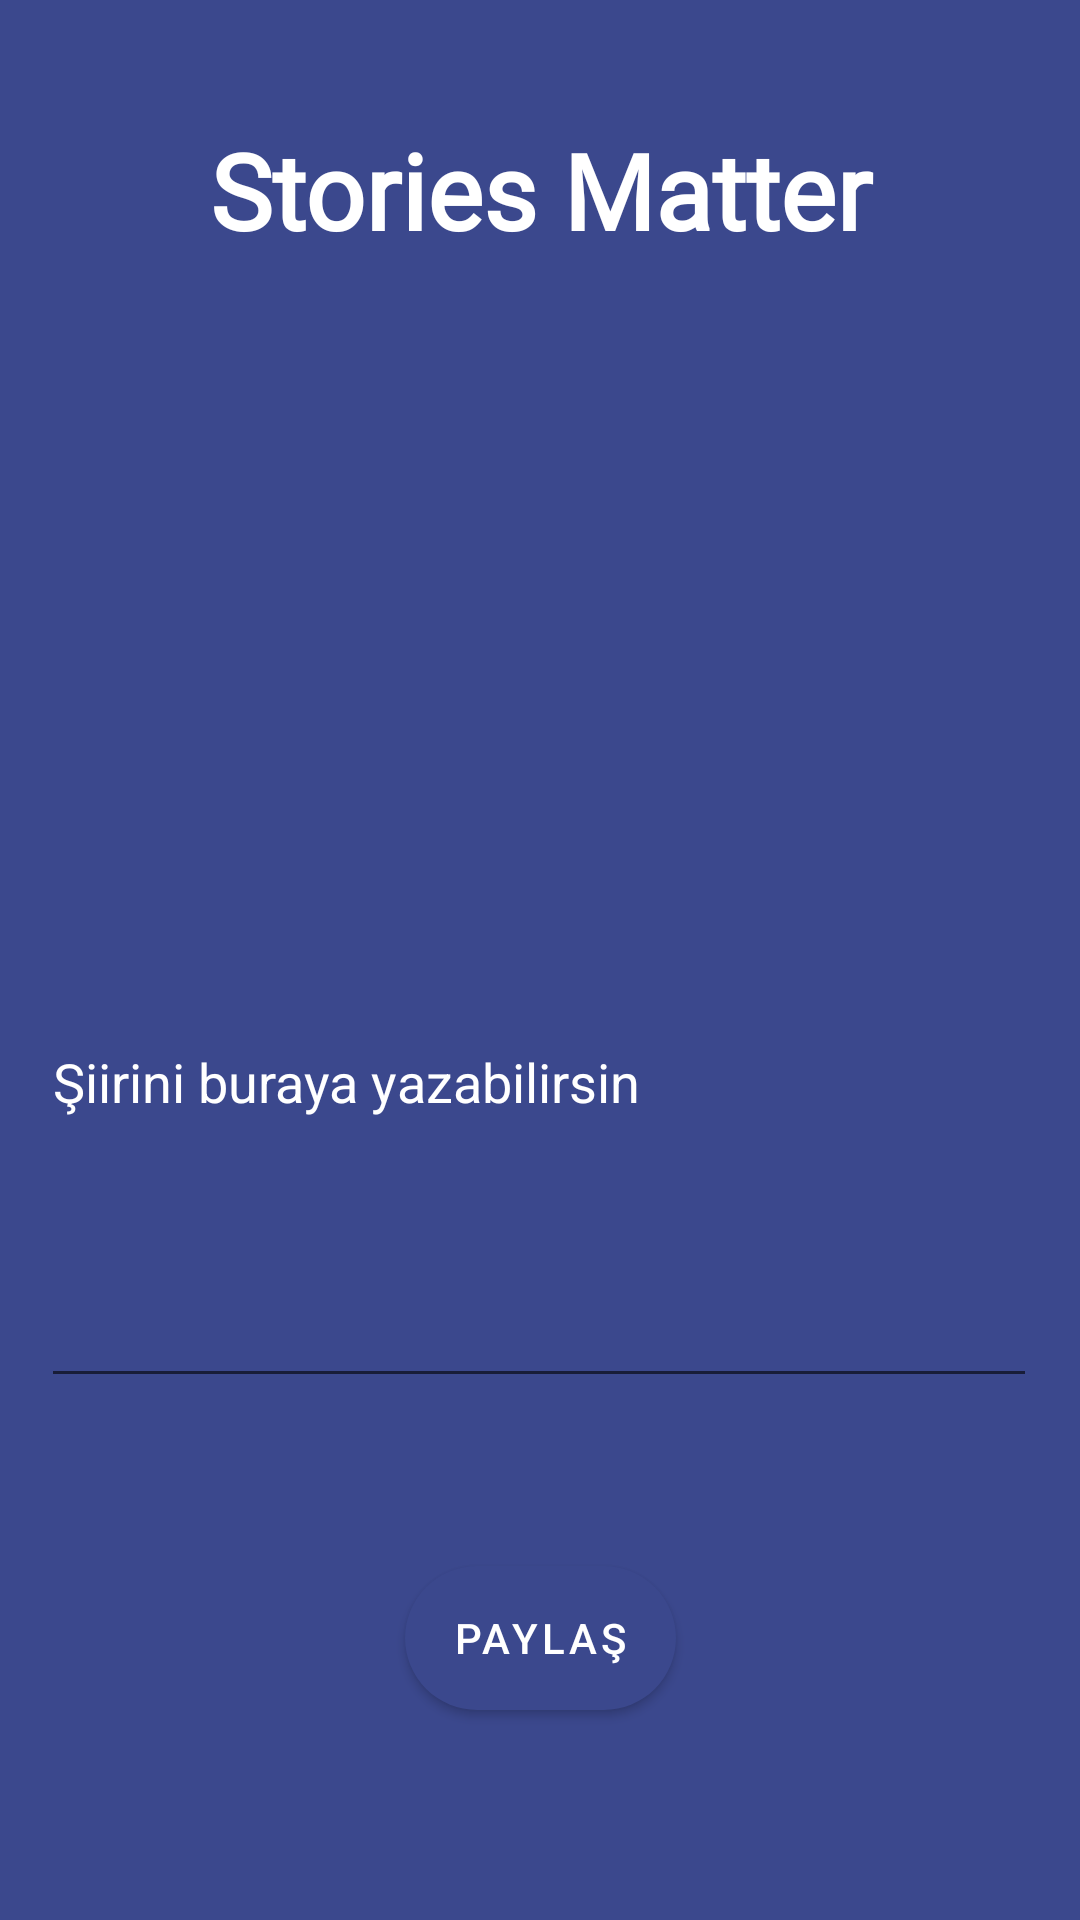

Produce the Android XML layout that renders to this screen, including the resource entries it uses.
<!-- AndroidManifest.xml: application theme Theme.Bards -->
<!-- res/layout/activity_siir_yaz.xml -->
<?xml version="1.0" encoding="utf-8"?>
<androidx.constraintlayout.widget.ConstraintLayout xmlns:android="http://schemas.android.com/apk/res/android"
    xmlns:app="http://schemas.android.com/apk/res-auto"
    xmlns:tools="http://schemas.android.com/tools"
    android:layout_width="match_parent"
    android:layout_height="match_parent"
    android:background="#3B488D"

    tools:context=".SiirYaz">

    <EditText
        android:id="@+id/txtsiir"
        android:layout_width="332dp"
        android:layout_height="214dp"
        android:layout_marginTop="252dp"
        android:ems="10"
        android:gravity="bottom|start|top"
        android:hint="Şiirini buraya yazabilirsin"
        android:inputType="textMultiLine"
        android:textColor="@color/white"
        android:textColorHint="@color/white"
        app:layout_constraintEnd_toEndOf="parent"
        app:layout_constraintHorizontal_bias="0.493"
        app:layout_constraintStart_toStartOf="parent"
        app:layout_constraintTop_toTopOf="parent" />

    <Button
        android:id="@+id/btnpaylas"
        android:layout_width="wrap_content"
        android:layout_height="wrap_content"
        android:layout_marginTop="56dp"
        android:background="@drawable/custom_button"
        android:onClick="siirpaylas"
        android:text="Paylaş"
        android:textColor="@color/white"
        app:layout_constraintEnd_toEndOf="parent"
        app:layout_constraintStart_toStartOf="parent"
        app:layout_constraintTop_toBottomOf="@+id/txtsiir" />

    <TextView
        android:id="@+id/textView11"
        android:layout_width="344dp"
        android:layout_height="81dp"
        android:layout_marginTop="40dp"
        android:fontFamily="@font/almendra_sc"
        android:text="Stories Matter"
        android:textAlignment="center"
        android:textColor="@color/white"
        android:textSize="35sp"
        android:textStyle="bold"
        app:layout_constraintEnd_toEndOf="parent"
        app:layout_constraintHorizontal_bias="0.492"
        app:layout_constraintStart_toStartOf="parent"
        app:layout_constraintTop_toTopOf="parent" />

</androidx.constraintlayout.widget.ConstraintLayout>
<!-- resources referenced by this layout -->
<resources>
  <color name="white">#FFFFFFFF</color>
  <!-- drawable custom_button (drawable) -->
  <?xml version="1.0" encoding="utf-8"?>
  <shape xmlns:android="http://schemas.android.com/apk/res/android"
      android:shape="rectangle"
      >
      <solid android:color="#FF303968"/>
      <corners android:radius="25dp"/>
  
  </shape>
  <style name="Theme.Bards" parent="Theme.MaterialComponents.DayNight.DarkActionBar">
          
          <item name="colorPrimary">#3B488D</item>
          <item name="colorPrimaryVariant">@color/purple_700</item>
          <item name="colorOnPrimary">@color/white</item>
          
          <item name="colorSecondary">@color/teal_200</item>
          <item name="colorSecondaryVariant">@color/teal_700</item>
          <item name="colorOnSecondary">@color/black</item>
          
          <item name="android:statusBarColor" tools:targetApi="l">?attr/colorPrimaryVariant</item>
          
      </style>
  <color name="purple_700">#FF3700B3</color>
  <color name="teal_200">#FF03DAC5</color>
  <color name="teal_700">#FF018786</color>
  <color name="black">#FF000000</color>
</resources>
